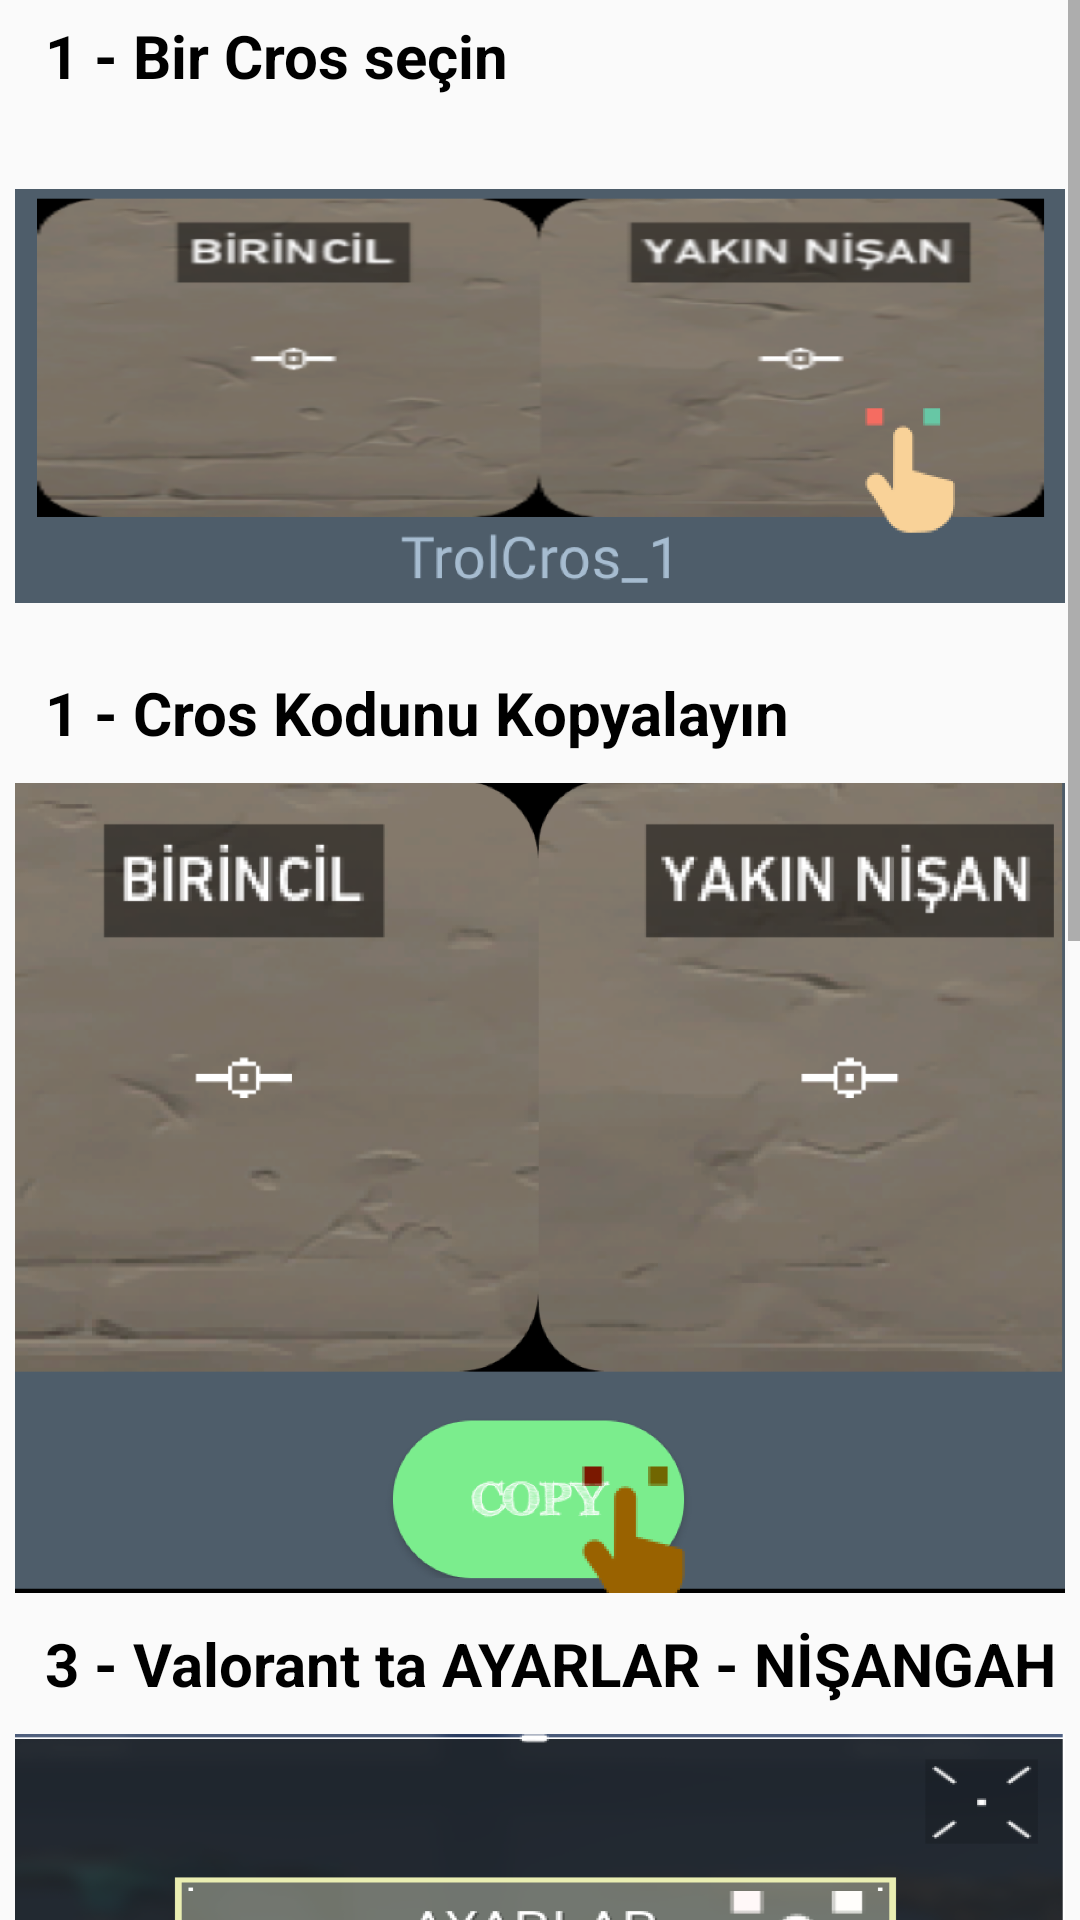

Write the Android layout XML for this screen, with the resource values it uses.
<!-- AndroidManifest.xml: application theme Theme.ValorCroshHair -->
<!-- res/layout/fragment_klavuz.xml -->
<?xml version="1.0" encoding="utf-8"?>
<ScrollView xmlns:android="http://schemas.android.com/apk/res/android"
    xmlns:app="http://schemas.android.com/apk/res-auto"
    xmlns:tools="http://schemas.android.com/tools"
    android:layout_width="match_parent"
    android:layout_height="match_parent"

    tools:context=".Fragment.KlavuzFragment">



    <LinearLayout
        android:layout_width="match_parent"
        android:orientation="vertical"
        android:layout_marginLeft="5dp"
        android:layout_marginRight="5dp"
        android:layout_marginTop="5dp"

        android:layout_height="wrap_content">

        <TableLayout
            android:layout_width="wrap_content"
            android:layout_height="209dp">

            <TextView
                android:layout_width="wrap_content"
                android:layout_height="wrap_content"
                android:layout_marginLeft="10dp"
                android:text="1 - Bir Cros seçin"
                android:textColor="@color/black"
                android:textSize="20dp"
                android:textStyle="bold" />

            <TableRow>

                <ImageView

                    android:layout_width="wrap_content"
                    android:layout_height="200dp"

                    android:src="@drawable/png1">

                </ImageView>
            </TableRow>
        </TableLayout>
        <TableLayout
            android:layout_width="wrap_content"
            android:layout_height="match_parent">
            <TextView
                android:layout_marginLeft="10dp"
                android:layout_width="wrap_content"
                android:layout_marginTop="10dp"
                android:layout_marginBottom="10dp"
                android:layout_height="wrap_content"
                android:text="1 - Cros Kodunu Kopyalayın"
                android:textStyle="bold"
                android:textSize="20dp"
                android:textColor="@color/black"/>
            <TableRow>

                <ImageView

                    android:layout_width="wrap_content"
                    android:layout_height="270dp"

                    android:scaleType="fitXY"
                    android:src="@drawable/png2">

                </ImageView>
            </TableRow>
        </TableLayout>
        <TableLayout
            android:layout_width="wrap_content"
            android:layout_height="match_parent">
            <TextView
                android:layout_marginLeft="10dp"
                android:layout_width="wrap_content"
                android:layout_marginTop="10dp"
                android:layout_marginBottom="10dp"
                android:layout_height="wrap_content"
                android:text="3 - Valorant ta AYARLAR - NİŞANGAH  "
                android:textStyle="bold"
                android:textSize="20dp"
                android:textColor="@color/black"/>
            <TableRow>

                <ImageView

                    android:layout_width="wrap_content"
                    android:layout_height="270dp"

                    android:scaleType="fitXY"
                    android:src="@drawable/png3">

                </ImageView>
            </TableRow>
        </TableLayout>
        <TableLayout
            android:layout_width="wrap_content"
            android:layout_height="match_parent">
            <TextView
                android:layout_marginLeft="10dp"
                android:layout_marginTop="10dp"
                android:layout_marginBottom="10dp"

                android:layout_width="wrap_content"
                android:layout_height="wrap_content"
                android:text="4 - Kopyaladığınız kodu oyuna aktarmak için bu seçeneği secin."
                android:textStyle="bold"
                android:textSize="20dp"
                android:textColor="@color/black"/>
            <TableRow>

                <ImageView

                    android:layout_width="wrap_content"
                    android:layout_height="70dp"

                    android:scaleType="fitXY"
                    android:src="@drawable/png4">

                </ImageView>
            </TableRow>
        </TableLayout>
        <TableLayout
            android:layout_width="wrap_content"
            android:layout_height="match_parent">
            <TextView
                android:layout_marginLeft="10dp"
                android:layout_marginTop="10dp"
                android:layout_marginBottom="10dp"

                android:layout_width="wrap_content"
                android:layout_height="wrap_content"
                android:text="5 - Kodu buraya yapıştırın."
                android:textStyle="bold"
                android:textSize="20dp"
                android:textColor="@color/black"/>
            <TableRow>

                <ImageView

                    android:layout_width="wrap_content"
                    android:layout_height="270dp"

                    android:scaleType="fitXY"
                    android:src="@drawable/png5">

                </ImageView>
            </TableRow>
        </TableLayout>
    </LinearLayout>

</ScrollView>
<!-- resources referenced by this layout -->
<resources>
  <color name="black">#FF000000</color>
  <!-- drawable png1: png bitmap (drawable, 534961 bytes) -->
  <!-- drawable png2: png bitmap (drawable-v24, 620170 bytes) -->
  <!-- drawable png3: png bitmap (drawable, 107187 bytes) -->
  <!-- drawable png4: png bitmap (drawable, 68106 bytes) -->
  <!-- drawable png5: png bitmap (drawable, 31569 bytes) -->
  <style name="Theme.ValorCroshHair" parent="Theme.AppCompat.Light.NoActionBar">
          
          <item name="colorPrimary">@color/MediumDarkGrey</item>
          <item name="colorPrimaryVariant">@color/MediumDarkGrey</item>
          <item name="colorOnPrimary">@color/white</item>
          
          <item name="colorSecondary">@color/teal_200</item>
          <item name="colorSecondaryVariant">@color/teal_700</item>
          <item name="colorOnSecondary">@color/black</item>
          
          <item name="android:statusBarColor" tools:targetApi="l">?attr/colorPrimaryVariant</item>
          
      </style>
  <color name="MediumDarkGrey">#748A9D</color>
  <color name="white">#FFFFFFFF</color>
  <color name="teal_200">#FF03DAC5</color>
  <color name="teal_700">#FF018786</color>
</resources>
